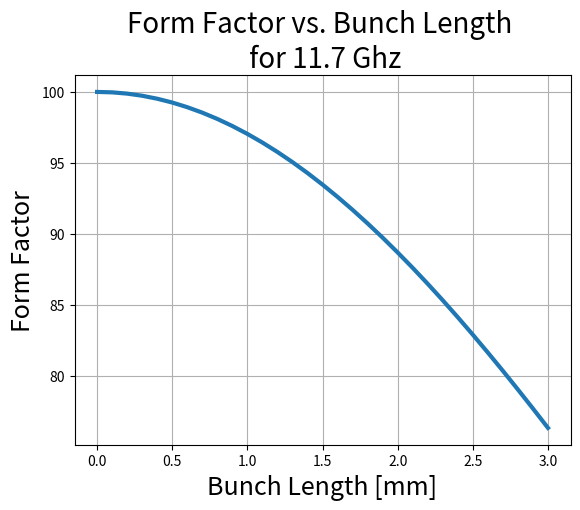

Source code (Python):
# -*- coding: utf-8 -*-
"""
Spyder Editor

This is a temporary script file.
"""

import numpy as np
import math
import matplotlib
import matplotlib.pyplot as plt

c   = 3.0*10.0**8.0
Ld  = 0.26 #30.0 cm long decelerating cavity
La  = 0.15#*10.0**-2.0  #3.3cm long accelerating cavity

rqd = 4300.0    #Shunt impeadance over Quality factor - decelerator 
rqa = 9400.0    #Shunt impeadance over Quality factor - accelerator

vgd = 0.195*c        #Group velocity decelerator
vga = 0.068*c      #Group velocity accelerator


#Calculating form factor
f        = 11.7*10.0**9.0       #Fundamental mode frequency in structure
lambdaz  = c/f                  #Wavelength in structure
kz       = (2.0*np.pi)/ lambdaz #wave number in structure
#sigmaz   = 1.5*10.0**-3.0       #rms bunch length
sigmaz   = np.arange(0.0,0.0031, 0.0001)
hold     = -(kz*sigmaz)**2.0 
formfactor  = np.exp(hold/2)      #form factor for Guassian bunch length


#Calculate power 
omega    = 2.0*np.pi*f          #angular frequency in structure
#qualityd = 3706.0
#alpha = omega / (2.0*qualityd*vgd)  #Loss coefficent
#hold2 = (1-math.exp(-alpha*Ld))/ alpha
Q   = 40.0*10.0**-9.0   #charge in each bunch [nC]
Tb  = 0.769*10.0**-9.0    #Time between bunches [nS]
I   = Q/Tb  #Beam current

#powertrain = ( (omega*(I**2.0)*rqd)/(4.0*vgd) )*(hold2**2)*(formfactor**2)*0.965
#
#electricField = np.sqrt( (rqa*powertrain*omega)/vga)
#gradient = electricField #in MV/m
#denergy = gradient*2*La #in MeV


'''
WAVEGUIDE LOSS

sigmacopper = 5.8*10**7
munot = 4*np.pi*10**-7

Rs = np.sqrt( (omega*munot)/(2*sigmacopper))
'''

#==============================================================================
# lam = 299792458 / 26e9
# kz = (2*np.pi)/lam
 
# sigmaz = np.arange(0.0,0.0031, 0.0001)
# 
# holder = (kz*sigmaz)**2
# 
# formfact = np.exp(-holder/2)
# 
# bunchdep = formfact**2
# 
# plt.figure()
# plt.title("% Power vs. Bunch Length \n for 26 Ghz", size=20)
# plt.xlabel('Bunch Length [mm]', size=18)
# plt.ylabel('% Power Generated', size=18)
# plt.plot(sigmaz*10**3, bunchdep*100, '-', linewidth=3) #, label = 'Form Factor Sq')
# plt.legend()
# plt.grid()
# plt.savefig('formfactorsqrd.pdf', bbox_inches='tight')

plt.figure()
plt.title("Form Factor vs. Bunch Length \n for 11.7 Ghz", size=20)
plt.xlabel('Bunch Length [mm]', size=18)
plt.ylabel('Form Factor', size=18)
plt.plot(sigmaz*10**3, formfactor*100, '-', linewidth=3, label='Form Factor') 
plt.grid()
plt.savefig('formfactor_test.pdf', bbox_inches='tight')
# 
#==============================================================================







